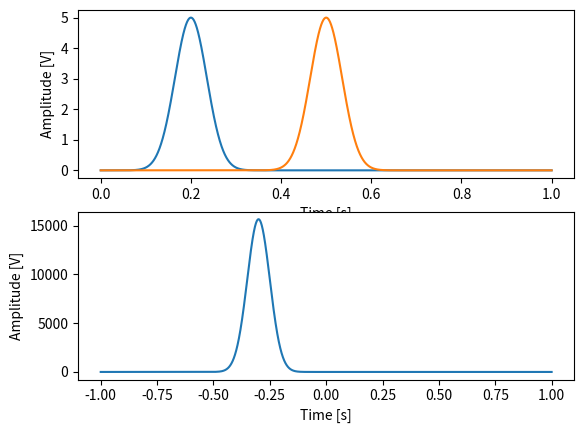

The matplotlib source for this figure:
import scipy.signal as ss
import numpy as np
import matplotlib.pyplot as plt

samples = 1000
start = 0
shift_1 = 0.2
shift_2 = 0.5
stop = 1
A = 5
l = 0.05

fs = 10000

#two signals
t = np.linspace(start,stop,fs*(stop-start))

x_1 = A*np.exp(-((t-shift_1)/l)**2)
x_2 = A*np.exp(-((t-shift_2)/l)**2)

correlation = ss.correlate(x_1,x_2)
t_c = ss.correlation_lags(len(x_1),len(x_2))
fig, ax = plt.subplots(2,1)
ax[0].plot(t,x_1)
ax[0].plot(t,x_2)
ax[0].set_xlabel("Time [s]")
ax[0].set_ylabel("Amplitude [V]")

ax[1].plot(t_c/fs,correlation)
ax[1].set_xlabel("Time [s]")
ax[1].set_ylabel("Amplitude [V]")

plt.show()